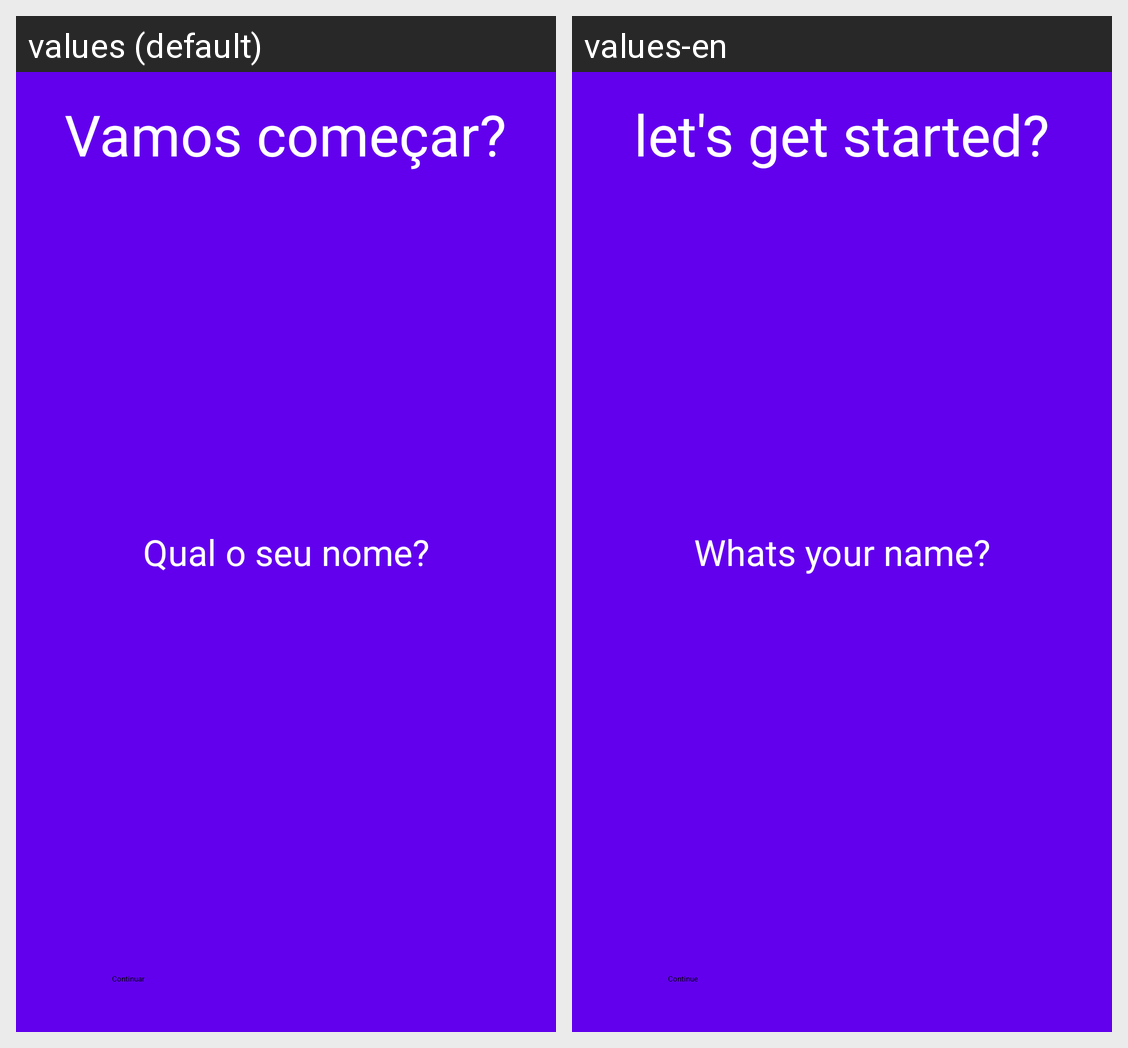

This grid shows one Android layout under two languages. Give, for every string resource on the screen, its name, the default text and each shown locale's text.
Android screen res/layout/activity_splash.xml rendered under 2 locales, left to right: values (default), values-en. Device: Nexus 5 (rendered at 1080×1920; each locale shown at half size, 540×960, under a caption strip naming it); theme Theme.Motivation.
Strings drawn on this screen, with the default value and each locale's value (text and hints the layout hard-codes, and strings that could not be matched under every locale, appear in the picture but are not listed):

vamos_comecar
  values: Vamos começar?
  values-en: let's get started?

qual_o_seu_nome
  values: Qual o seu nome?
  values-en: Whats your name?

continuar
  values: Continuar
  values-en: Continue
